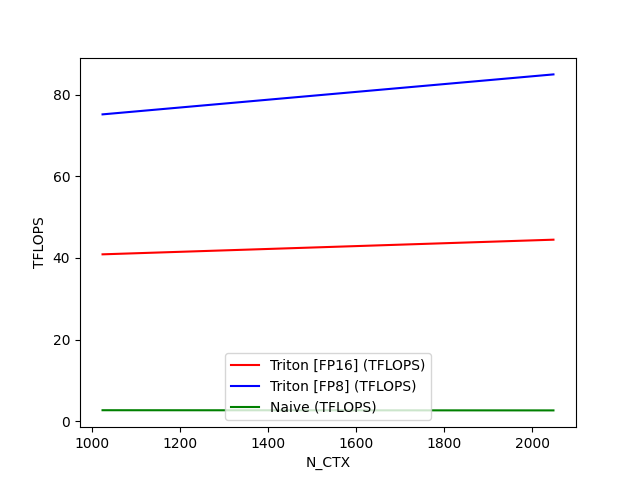

Values plotted in this chart, from the file beside it:
N_CTX, Triton [FP16] (TFLOPS), Triton [FP8] (TFLOPS), Naive (TFLOPS)
1024, 40.88, 75.14, 2.719
2048, 44.46, 84.93, 2.675
